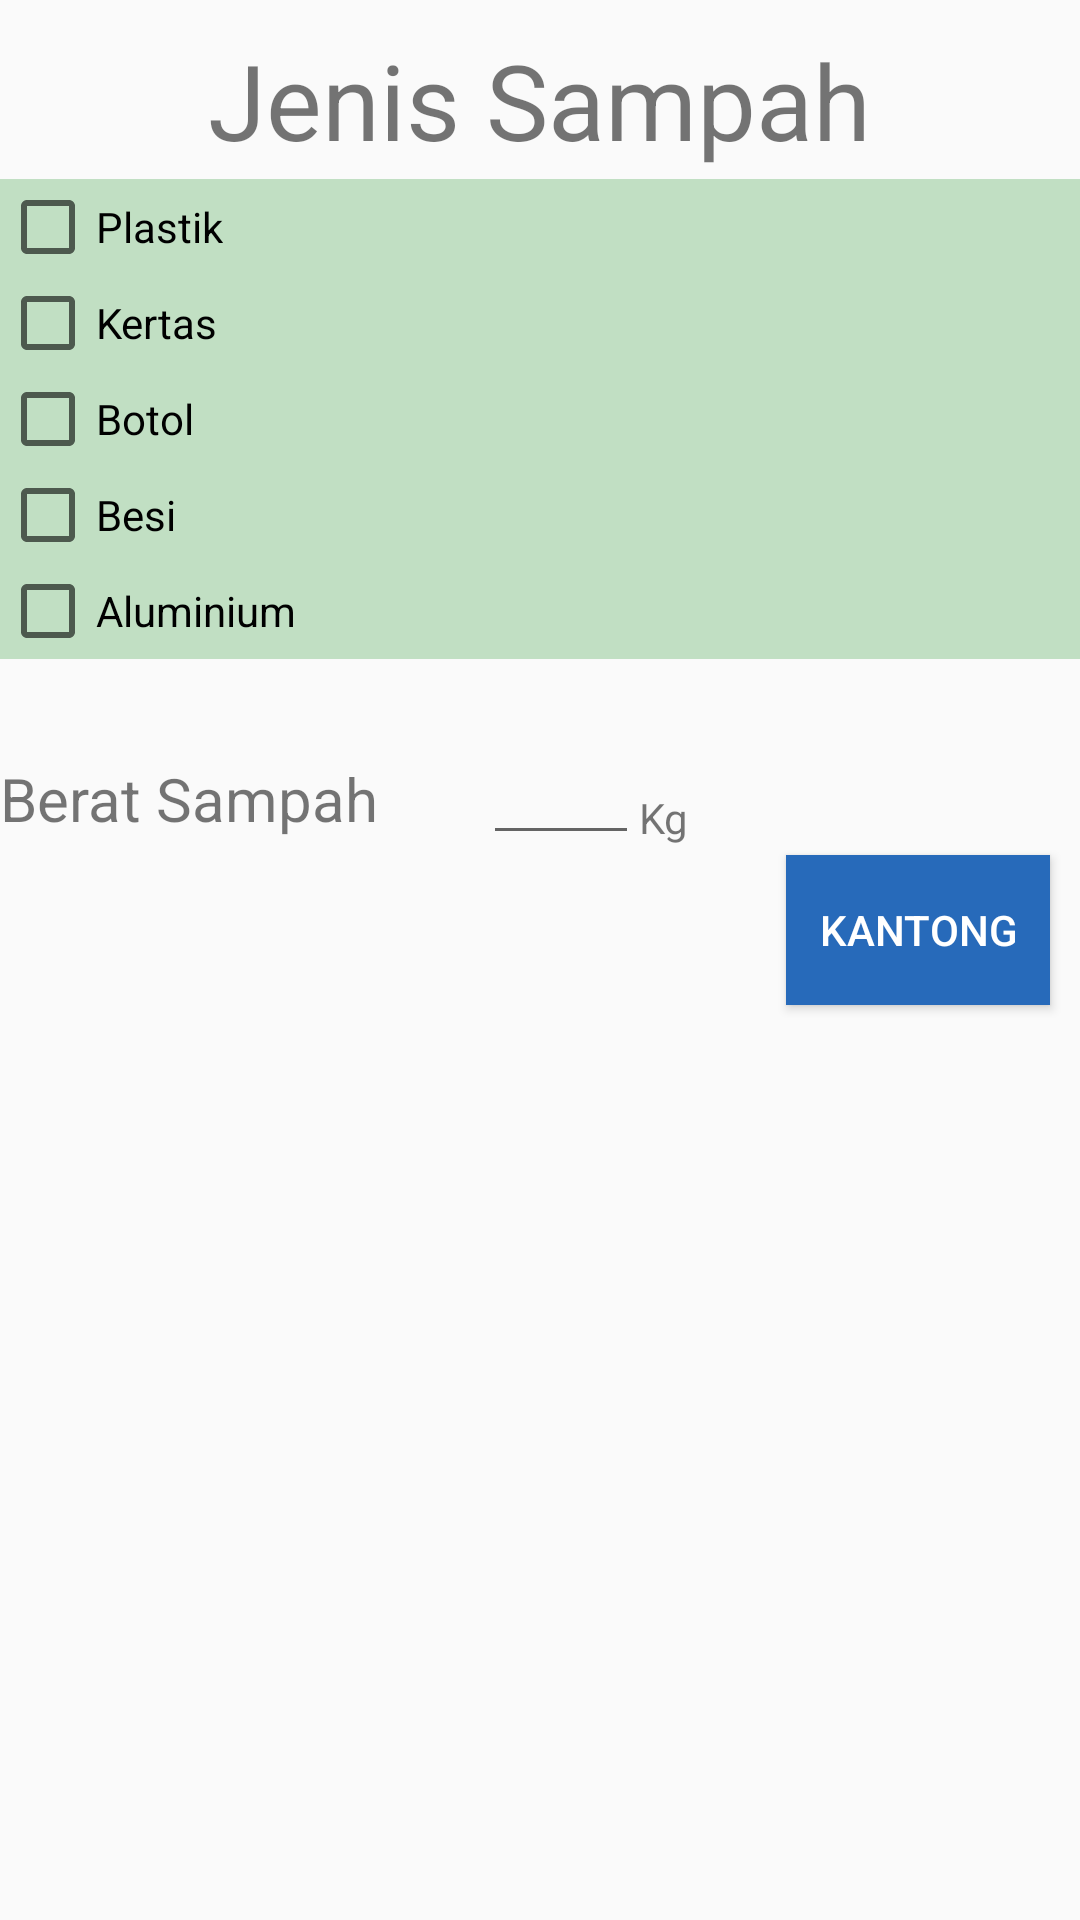

Reconstruct the res/layout file that produces this screen, plus the resources it refers to.
<!-- AndroidManifest.xml: application theme AppTheme -->
<!-- res/layout/activity_non_organik.xml -->
<?xml version="1.0" encoding="utf-8"?>
<LinearLayout xmlns:android="http://schemas.android.com/apk/res/android"
    xmlns:app="http://schemas.android.com/apk/res-auto"
    xmlns:tools="http://schemas.android.com/tools"
    android:id="@+id/container"
    android:layout_width="match_parent"
    android:layout_height="match_parent"
    android:orientation="vertical"
    android:layout_margin="4dp">

    <TextView
        android:id="@+id/textView6"
        android:layout_width="wrap_content"
        android:layout_height="wrap_content"
        android:text="@string/jenis_sampah"
        android:textSize="35sp"
        android:gravity="center_horizontal"
        android:layout_gravity="center_horizontal"
        android:layout_marginTop="10dp"/>

    <LinearLayout
        android:layout_width="match_parent"
        android:layout_height="wrap_content"
        android:background="@color/colorlatar"
        android:layout_marginTop="3dp"
        android:orientation="vertical"
        android:id="@+id/list_sampah">
            <CheckBox
                android:id="@+id/plastik"
                android:layout_width="wrap_content"
                android:layout_height="wrap_content"
                android:text="@string/plastik"
                tools:layout_editor_absoluteX="57dp"
                tools:layout_editor_absoluteY="123dp"
                />

            <CheckBox
                android:id="@+id/kertas"
                android:layout_width="wrap_content"
                android:layout_height="wrap_content"
                android:text="@string/kertas"
                tools:layout_editor_absoluteX="57dp"
                tools:layout_editor_absoluteY="163dp" />

            <CheckBox
                android:id="@+id/botol"
                android:layout_width="wrap_content"
                android:layout_height="wrap_content"
                android:text="@string/botol"
                tools:layout_editor_absoluteX="57dp"
                tools:layout_editor_absoluteY="199dp" />

            <CheckBox
                android:id="@+id/besi"
                android:layout_width="wrap_content"
                android:layout_height="wrap_content"
                android:text="@string/besi"
                tools:layout_editor_absoluteX="57dp"
                tools:layout_editor_absoluteY="233dp" />

            <CheckBox
                android:id="@+id/aluminium"
                android:layout_width="wrap_content"
                android:layout_height="wrap_content"
                android:text="@string/aluminium"
                tools:layout_editor_absoluteX="57dp"
                tools:layout_editor_absoluteY="268dp" />
    </LinearLayout>

    <LinearLayout
        android:layout_width="match_parent"
        android:layout_height="wrap_content"
        android:orientation="horizontal"
        android:layout_marginTop="13dp">
        <TextView
            android:id="@+id/textView3"
            android:layout_width="wrap_content"
            android:layout_height="wrap_content"
            android:text="Berat Sampah"
            android:textSize="20sp"
            android:layout_marginTop="1dp"
            tools:ignore="HardcodedText" />

        <com.google.android.material.textfield.TextInputLayout
            android:layout_width="52dp"
            android:layout_height="wrap_content"
            android:layout_marginStart="35dp"
            style="@style/TextInputLayoutHint">

            <com.google.android.material.textfield.TextInputEditText
                android:id="@+id/totalberat"
                android:layout_width="match_parent"
                android:layout_height="wrap_content"
                android:inputType="number" />
        </com.google.android.material.textfield.TextInputLayout>

        <TextView
            android:id="@+id/textView4"
            android:layout_width="wrap_content"
            android:layout_height="wrap_content"
            android:text="@string/kg"
            android:layout_marginTop="5dp"/>
    </LinearLayout>

    <Button
        android:id="@+id/btn_request"
        android:layout_width="wrap_content"
        android:layout_height="50dp"
        android:layout_gravity="right"
        android:background="@color/colorbotton"
        android:text="@string/kantong"
        android:textColor="@color/colortext"
        android:layout_marginEnd="10dp"/>


</LinearLayout>
<!-- resources referenced by this layout -->
<resources>
  <color name="colorbotton">#276ABA</color>
  <color name="colorlatar">#C1DFC3</color>
  <color name="colortext">#ffffff</color>
  <string name="aluminium">Aluminium</string>
  <string name="besi">Besi</string>
  <string name="botol">Botol</string>
  <string name="jenis_sampah">Jenis Sampah</string>
  <string name="kantong">Kantong</string>
  <string name="kertas">Kertas</string>
  <string name="kg">Kg</string>
  <string name="plastik">Plastik</string>
  <style name="TextInputLayoutHint" parent="">
          <item name="android:textColorHint">#545454</item>
          <item name="colorControlActivated">#2dbc99</item>
          <item name="colorControlNormal">#2dbc99</item>
          <item name="android:textSize">11sp</item>
      </style>
  <style name="AppTheme" parent="Theme.AppCompat.Light.DarkActionBar">
          
          <item name="colorPrimary">@color/colorPrimary</item>
          <item name="colorPrimaryDark">@color/colorPrimaryDark</item>
          <item name="colorAccent">@color/colorAccent</item>
      </style>
  <color name="colorPrimary">#008577</color>
  <color name="colorPrimaryDark">#00574B</color>
  <color name="colorAccent">#D81B60</color>
</resources>
